Run: headless pygame with SDL's dummy video driver; simulated clock (each Clock.tick advances the game by its frame time, no real sleeping); random seed 0; keys injected as events and as key.get_pressed() state; no mouse input.
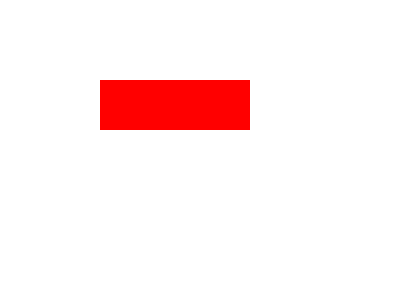
Frame 1 of 4 · flips 1–60 · no input
Frame 2 of 4 · flips 61–180 · tapped SPACE, RETURN · held RIGHT (→), D · screen unchanged from frame 1, image omitted
Frame 3 of 4 · flips 181–300 · held DOWN (↓), S · screen unchanged from frame 2, image omitted
Frame 4 of 4 · flips 301–420 · held LEFT (←), A, UP (↑), W · screen unchanged from frame 3, image omitted

The pygame program that drew these frames:

import pygame, sys
from pygame.locals import *

pygame.init()

DISPLAYSURF = pygame.display.set_mode((400, 300))
pygame.display.set_caption('Hello world!')

while True:
    for event in pygame.event.get():
        if event.type == QUIT:
            pygame.quit()
            sys.exit()
    
    DISPLAYSURF.fill((255, 255, 255))
    pygame.draw.rect(DISPLAYSURF, (255, 0, 0), (100, 80, 150, 50))
    pygame.display.update()
